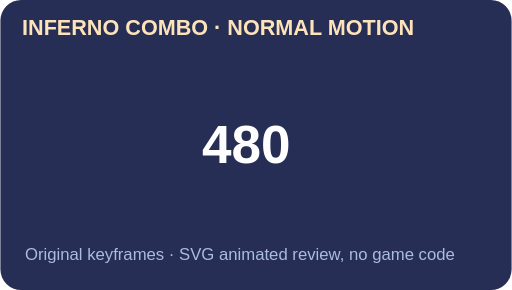
t = 0.00 s
t = 0.20 s: frame unchanged from t = 0.00 s, image omitted
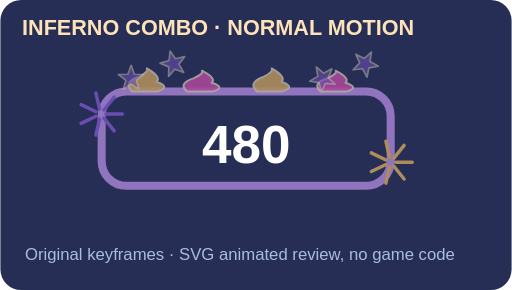
t = 0.36 s
t = 0.52 s: frame unchanged from t = 0.00 s, image omitted
t = 0.72 s: frame unchanged from t = 0.00 s, image omitted
t = 0.91 s: frame unchanged from t = 0.00 s, image omitted

The animated SVG that drew these frames (rendered in a browser with its animation timeline set to each time). Animation: 5 SMIL elements (animate=5); one cycle of 1.10 s, repeats indefinitely.

<svg xmlns="http://www.w3.org/2000/svg" width="520" height="295" viewBox="0 0 520 295"><rect width="520" height="295" rx="21" fill="#272E55"/><text x="22" y="36" fill="#FDE3BA" font-family="Arial" font-size="22" font-weight="900">INFERNO COMBO · NORMAL MOTION</text><g id="fx_frame_normal_0" opacity="0"><animate attributeName="opacity" calcMode="discrete" dur="1100ms" repeatCount="indefinite" values="0;0;1;0;0" keyTimes="0;0.00001;0.00001;0.06818;1"/><g transform="translate(55 58)"><title>SnackDash review inferno score normal</title><g opacity="0.31"><rect x="48" y="35" width="294" height="96" rx="25" fill="none" stroke="#D1A0FF" stroke-width="6.64" opacity="1"/><path d="M79 35 Q69 30.2576 86 27.0128 Q96 24.2672 94 22.52 Q109 27.1376 104 29.7584 Q119 32.7536 105 35Z" fill="#FFC760" opacity=".9" stroke="#fff3cf" stroke-width="2" stroke-linejoin="round"/><path d="M135 35 Q125 30.73184 142 27.811519999999998 Q152 25.34048 150 23.768 Q165 27.92384 160 30.28256 Q175 32.97824 161 35Z" fill="#F856C5" opacity=".9" stroke="#fff3cf" stroke-width="2" stroke-linejoin="round"/><path d="M206 35 Q196 30.2576 213 27.0128 Q223 24.2672 221 22.52 Q236 27.1376 231 29.7584 Q246 32.7536 232 35Z" fill="#FFC760" opacity=".9" stroke="#fff3cf" stroke-width="2" stroke-linejoin="round"/><path d="M271 35 Q261 30.73184 278 27.811519999999998 Q288 25.34048 286 23.768 Q301 27.92384 296 30.28256 Q311 32.97824 297 35Z" fill="#F856C5" opacity=".9" stroke="#fff3cf" stroke-width="2" stroke-linejoin="round"/><g stroke="#9361E8" stroke-width="3.5" stroke-linecap="round"><path d="M50.41 58 L61.2 58"/><path d="M49.12 60.66 L55.85 69.1"/><path d="M46.24 61.32 L43.84 71.84"/><path d="M43.93 59.48 L34.21 64.16"/><path d="M43.93 56.52 L34.21 51.84"/><path d="M46.24 54.68 L43.84 44.16"/><path d="M49.12 55.34 L55.85 46.9"/></g><g stroke="#FFC760" stroke-width="3.5" stroke-linecap="round"><path d="M345.57 107 L356.88 107"/><path d="M344.23 109.79 L351.28 118.63"/><path d="M341.21 110.48 L338.69 121.51"/><path d="M338.78 108.55 L328.59 113.46"/><path d="M338.78 105.45 L328.59 100.54"/><path d="M341.21 103.52 L338.69 92.49"/><path d="M344.23 104.21 L351.28 95.37"/></g><g opacity="0.31"><polygon points="78,13.08 80.15,19.04 86.48,19.24 81.48,23.13 83.24,29.22 78,25.66 72.76,29.22 74.52,23.13 69.52,19.24 75.85,19.04" fill="#9361E8" stroke="#fff5cb" stroke-width="1.7" stroke-linejoin="round"/><polygon points="128.51,2.18 124.65,7.21 127.9,12.65 121.93,10.54 117.76,15.31 117.92,8.98 112.09,6.49 118.17,4.68 118.74,-1.63 122.33,3.59" fill="#9361E8" stroke="#fff5cb" stroke-width="1.7" stroke-linejoin="round"/><polygon points="281.11,25.71 274.8,25.19 271.98,30.86 270.52,24.69 264.26,23.76 269.67,20.48 268.62,14.23 273.42,18.37 279.04,15.43 276.58,21.28" fill="#9361E8" stroke="#fff5cb" stroke-width="1.7" stroke-linejoin="round"/><polygon points="317.26,15.83 314.29,10.23 307.99,10.93 312.4,6.37 309.79,0.6 315.48,3.38 320.17,-0.88 319.28,5.39 324.79,8.53 318.55,9.63" fill="#9361E8" stroke="#fff5cb" stroke-width="1.7" stroke-linejoin="round"/></g><rect id="empty_normal_0" x="65" y="46" width="260" height="74" fill="none" stroke="none"/></g></g></g><g id="fx_frame_normal_1" opacity="0"><animate attributeName="opacity" calcMode="discrete" dur="1100ms" repeatCount="indefinite" values="0;0;1;0;0" keyTimes="0;0.06818;0.06819;0.17727;1"/><g transform="translate(55 58)"><title>SnackDash review inferno score normal</title><g opacity="0.56"><rect x="48" y="35" width="294" height="96" rx="25" fill="none" stroke="#D1A0FF" stroke-width="7.92" opacity="1"/><path d="M79 35 Q69 26.852800000000002 86 21.2784 Q96 16.561600000000002 94 13.560000000000002 Q109 21.492800000000003 104 25.9952 Q119 31.1408 105 35Z" fill="#FFC760" opacity=".9" stroke="#fff3cf" stroke-width="2" stroke-linejoin="round"/><path d="M135 35 Q125 27.66752 142 22.65056 Q152 18.405440000000002 150 15.704 Q165 22.843519999999998 160 26.89568 Q175 31.52672 161 35Z" fill="#F856C5" opacity=".9" stroke="#fff3cf" stroke-width="2" stroke-linejoin="round"/><path d="M206 35 Q196 26.852800000000002 213 21.2784 Q223 16.561600000000002 221 13.560000000000002 Q236 21.492800000000003 231 25.9952 Q246 31.1408 232 35Z" fill="#FFC760" opacity=".9" stroke="#fff3cf" stroke-width="2" stroke-linejoin="round"/><path d="M271 35 Q261 27.66752 278 22.65056 Q288 18.405440000000002 286 15.704 Q301 22.843519999999998 296 26.89568 Q311 31.52672 297 35Z" fill="#F856C5" opacity=".9" stroke="#fff3cf" stroke-width="2" stroke-linejoin="round"/><g stroke="#9361E8" stroke-width="3.5" stroke-linecap="round"><path d="M51.94 58 L67.6 58"/><path d="M50.08 61.87 L59.84 74.11"/><path d="M45.9 62.82 L42.42 78.08"/><path d="M42.55 60.15 L28.44 66.94"/><path d="M42.55 55.85 L28.44 49.06"/><path d="M45.9 53.18 L42.42 37.92"/><path d="M50.08 54.13 L59.84 41.89"/></g><g stroke="#FFC760" stroke-width="3.5" stroke-linecap="round"><path d="M346.95 107 L362.64 107"/><path d="M345.09 110.87 L354.87 123.14"/><path d="M340.9 111.83 L337.41 127.12"/><path d="M337.54 109.15 L323.4 115.96"/><path d="M337.54 104.85 L323.4 98.04"/><path d="M340.9 102.17 L337.41 86.88"/><path d="M345.09 103.13 L354.87 90.86"/></g><g opacity="0.56"><polygon points="78,9.24 81.08,17.77 90.14,18.06 82.98,23.62 85.5,32.32 78,27.23 70.5,32.32 73.02,23.62 65.86,18.06 74.92,17.77" fill="#9361E8" stroke="#fff5cb" stroke-width="1.7" stroke-linejoin="round"/><polygon points="131.74,0.11 126.22,7.3 130.87,15.08 122.33,12.06 116.37,18.89 116.6,9.83 108.26,6.27 116.95,3.69 117.76,-5.34 122.9,2.13" fill="#9361E8" stroke="#fff5cb" stroke-width="1.7" stroke-linejoin="round"/><polygon points="284.6,27.31 275.57,26.56 271.54,34.68 269.46,25.85 260.49,24.52 268.24,19.82 266.73,10.88 273.6,16.8 281.64,12.61 278.13,20.97" fill="#9361E8" stroke="#fff5cb" stroke-width="1.7" stroke-linejoin="round"/><polygon points="317.8,19.63 313.55,11.62 304.54,12.62 310.85,6.1 307.12,-2.16 315.26,1.82 321.97,-4.28 320.7,4.7 328.57,9.19 319.64,10.76" fill="#9361E8" stroke="#fff5cb" stroke-width="1.7" stroke-linejoin="round"/></g><rect id="empty_normal_1" x="65" y="46" width="260" height="74" fill="none" stroke="none"/></g></g></g><g id="fx_frame_normal_2" opacity="1"><animate attributeName="opacity" calcMode="discrete" dur="1100ms" repeatCount="indefinite" values="0;0;1;0;0" keyTimes="0;0.17727;0.17728;0.3;1"/><g transform="translate(55 58)"><title>SnackDash review inferno score normal</title><g opacity="0.98"><rect x="48" y="35" width="294" height="96" rx="25" fill="none" stroke="#D1A0FF" stroke-width="10" opacity="1"/><path d="M79 35 Q69 21.32 86 11.96 Q96 4.039999999999999 94 -1 Q109 12.32 104 19.880000000000003 Q119 28.52 105 35Z" fill="#FFC760" opacity=".9" stroke="#fff3cf" stroke-width="2" stroke-linejoin="round"/><path d="M135 35 Q125 22.688000000000002 142 14.264 Q152 7.136000000000003 150 2.6000000000000014 Q165 14.588000000000001 160 21.392000000000003 Q175 29.168 161 35Z" fill="#F856C5" opacity=".9" stroke="#fff3cf" stroke-width="2" stroke-linejoin="round"/><path d="M206 35 Q196 21.32 213 11.96 Q223 4.039999999999999 221 -1 Q236 12.32 231 19.880000000000003 Q246 28.52 232 35Z" fill="#FFC760" opacity=".9" stroke="#fff3cf" stroke-width="2" stroke-linejoin="round"/><path d="M271 35 Q261 22.688000000000002 278 14.264 Q288 7.136000000000003 286 2.6000000000000014 Q301 14.588000000000001 296 21.392000000000003 Q311 29.168 297 35Z" fill="#F856C5" opacity=".9" stroke="#fff3cf" stroke-width="2" stroke-linejoin="round"/><g stroke="#9361E8" stroke-width="3.5" stroke-linecap="round"><path d="M54.44 58 L78 58"/><path d="M51.64 63.82 L66.33 82.24"/><path d="M45.34 65.25 L40.1 88.22"/><path d="M40.3 61.23 L19.07 71.45"/><path d="M40.3 54.77 L19.07 44.55"/><path d="M45.34 50.75 L40.1 27.78"/><path d="M51.64 52.18 L66.33 33.76"/></g><g stroke="#FFC760" stroke-width="3.5" stroke-linecap="round"><path d="M349.2 107 L372 107"/><path d="M346.49 112.63 L360.7 130.45"/><path d="M340.4 114.02 L335.32 136.25"/><path d="M335.51 110.12 L314.97 120.02"/><path d="M335.51 103.88 L314.97 93.98"/><path d="M340.4 99.98 L335.32 77.75"/><path d="M346.49 101.37 L360.7 83.55"/></g><g opacity="0.98"><polygon points="78,3 82.58,15.7 96.07,16.13 85.41,24.41 89.17,37.37 78,29.79 66.83,37.37 70.59,24.41 59.93,16.13 73.42,15.7" fill="#9361E8" stroke="#fff5cb" stroke-width="1.7" stroke-linejoin="round"/><polygon points="136.99,-3.27 128.78,7.45 135.7,19.03 122.98,14.53 114.1,24.7 114.44,11.21 102.03,5.91 114.97,2.07 116.18,-11.38 123.83,-0.26" fill="#9361E8" stroke="#fff5cb" stroke-width="1.7" stroke-linejoin="round"/><polygon points="290.28,29.91 276.83,28.79 270.82,40.87 267.73,27.73 254.38,25.76 265.92,18.76 263.67,5.45 273.89,14.26 285.86,8.01 280.64,20.46" fill="#9361E8" stroke="#fff5cb" stroke-width="1.7" stroke-linejoin="round"/><polygon points="318.68,25.81 312.36,13.89 298.94,15.36 308.33,5.66 302.77,-6.64 314.9,-0.71 324.89,-9.79 322.99,3.57 334.72,10.26 321.42,12.59" fill="#9361E8" stroke="#fff5cb" stroke-width="1.7" stroke-linejoin="round"/></g><rect id="empty_normal_2" x="65" y="46" width="260" height="74" fill="none" stroke="none"/></g></g></g><g id="fx_frame_normal_3" opacity="0"><animate attributeName="opacity" calcMode="discrete" dur="1100ms" repeatCount="indefinite" values="0;0;1;0;0" keyTimes="0;0.3;0.30001;0.39545;1"/><g transform="translate(55 58)"><title>SnackDash review inferno score normal</title><g opacity="0.62"><rect x="48" y="35" width="294" height="96" rx="25" fill="none" stroke="#D1A0FF" stroke-width="8.2" opacity="1"/><path d="M79 35 Q69 26.107999999999997 86 20.024 Q96 14.875999999999998 94 11.599999999999998 Q109 20.258 104 25.171999999999997 Q119 30.788 105 35Z" fill="#FFC760" opacity=".9" stroke="#fff3cf" stroke-width="2" stroke-linejoin="round"/><path d="M135 35 Q125 26.9972 142 21.5216 Q152 16.888399999999997 150 13.939999999999998 Q165 21.7322 160 26.1548 Q175 31.2092 161 35Z" fill="#F856C5" opacity=".9" stroke="#fff3cf" stroke-width="2" stroke-linejoin="round"/><path d="M206 35 Q196 26.107999999999997 213 20.024 Q223 14.875999999999998 221 11.599999999999998 Q236 20.258 231 25.171999999999997 Q246 30.788 232 35Z" fill="#FFC760" opacity=".9" stroke="#fff3cf" stroke-width="2" stroke-linejoin="round"/><path d="M271 35 Q261 26.9972 278 21.5216 Q288 16.888399999999997 286 13.939999999999998 Q301 21.7322 296 26.1548 Q311 31.2092 297 35Z" fill="#F856C5" opacity=".9" stroke="#fff3cf" stroke-width="2" stroke-linejoin="round"/><g stroke="#9361E8" stroke-width="3.5" stroke-linecap="round"><path d="M52.28 58 L69 58"/><path d="M50.29 62.13 L60.72 75.2"/><path d="M45.83 63.15 L42.1 79.45"/><path d="M42.24 60.29 L27.18 67.55"/><path d="M42.24 55.71 L27.18 48.45"/><path d="M45.83 52.85 L42.1 36.55"/><path d="M50.29 53.87 L60.72 40.8"/></g><g stroke="#FFC760" stroke-width="3.5" stroke-linecap="round"><path d="M347.26 107 L363.9 107"/><path d="M345.28 111.11 L355.65 124.12"/><path d="M340.83 112.12 L337.13 128.35"/><path d="M337.26 109.28 L322.27 116.5"/><path d="M337.26 104.72 L322.27 97.5"/><path d="M340.83 101.88 L337.13 85.65"/><path d="M345.28 102.89 L355.65 89.88"/></g><g opacity="0.62"><polygon points="78,8.4 81.28,17.49 90.93,17.8 83.3,23.72 85.99,33 78,27.58 70.01,33 72.7,23.72 65.07,17.8 74.72,17.49" fill="#9361E8" stroke="#fff5cb" stroke-width="1.7" stroke-linejoin="round"/><polygon points="132.44,-0.35 126.57,7.32 131.52,15.61 122.42,12.39 116.06,19.67 116.31,10.01 107.42,6.22 116.68,3.47 117.55,-6.15 123.03,1.8" fill="#9361E8" stroke="#fff5cb" stroke-width="1.7" stroke-linejoin="round"/><polygon points="285.37,27.66 275.74,26.86 271.44,35.51 269.23,26.11 259.67,24.69 267.93,19.68 266.32,10.15 273.64,16.46 282.2,11.99 278.47,20.9" fill="#9361E8" stroke="#fff5cb" stroke-width="1.7" stroke-linejoin="round"/><polygon points="317.92,20.46 313.39,11.93 303.79,12.99 310.51,6.04 306.53,-2.76 315.21,1.48 322.36,-5.02 321.01,4.55 329.4,9.34 319.88,11" fill="#9361E8" stroke="#fff5cb" stroke-width="1.7" stroke-linejoin="round"/></g><rect id="empty_normal_3" x="65" y="46" width="260" height="74" fill="none" stroke="none"/></g></g></g><g id="fx_frame_normal_4" opacity="0"><animate attributeName="opacity" calcMode="discrete" dur="1100ms" repeatCount="indefinite" values="0;0;1;0;0" keyTimes="0;0.39545;0.39546;0.45455;1"/><g transform="translate(55 58)"><title>SnackDash review inferno score normal</title><g opacity="0.28"><rect x="48" y="35" width="294" height="96" rx="25" fill="none" stroke="#D1A0FF" stroke-width="6.48" opacity="1"/><path d="M79 35 Q69 30.6832 86 27.7296 Q96 25.230400000000003 94 23.64 Q109 27.8432 104 30.2288 Q119 32.9552 105 35Z" fill="#FFC760" opacity=".9" stroke="#fff3cf" stroke-width="2" stroke-linejoin="round"/><path d="M135 35 Q125 31.11488 142 28.45664 Q152 26.20736 150 24.776 Q165 28.558880000000002 160 30.70592 Q175 33.15968 161 35Z" fill="#F856C5" opacity=".9" stroke="#fff3cf" stroke-width="2" stroke-linejoin="round"/><path d="M206 35 Q196 30.6832 213 27.7296 Q223 25.230400000000003 221 23.64 Q236 27.8432 231 30.2288 Q246 32.9552 232 35Z" fill="#FFC760" opacity=".9" stroke="#fff3cf" stroke-width="2" stroke-linejoin="round"/><path d="M271 35 Q261 31.11488 278 28.45664 Q288 26.20736 286 24.776 Q301 28.558880000000002 296 30.70592 Q311 33.15968 297 35Z" fill="#F856C5" opacity=".9" stroke="#fff3cf" stroke-width="2" stroke-linejoin="round"/><g stroke="#9361E8" stroke-width="3.5" stroke-linecap="round"><path d="M50.22 58 L60.4 58"/><path d="M49.01 60.51 L55.35 68.48"/><path d="M46.28 61.14 L44.02 71.06"/><path d="M44.1 59.4 L34.93 63.81"/><path d="M44.1 56.6 L34.93 52.19"/><path d="M46.28 54.86 L44.02 44.94"/><path d="M49.01 55.49 L55.35 47.52"/></g><g stroke="#FFC760" stroke-width="3.5" stroke-linecap="round"><path d="M345.4 107 L356.16 107"/><path d="M344.12 109.66 L350.83 118.07"/><path d="M341.24 110.31 L338.85 120.8"/><path d="M338.94 108.47 L329.24 113.14"/><path d="M338.94 105.53 L329.24 100.86"/><path d="M341.24 103.69 L338.85 93.2"/><path d="M344.12 104.34 L350.83 95.93"/></g><g opacity="0.28"><polygon points="78,13.56 80.03,19.2 86.03,19.39 81.29,23.07 82.96,28.83 78,25.46 73.04,28.83 74.71,23.07 69.97,19.39 75.97,19.2" fill="#9361E8" stroke="#fff5cb" stroke-width="1.7" stroke-linejoin="round"/><polygon points="128.1,2.44 124.45,7.2 127.53,12.35 121.88,10.35 117.93,14.86 118.09,8.87 112.57,6.51 118.32,4.81 118.86,-1.16 122.26,3.78" fill="#9361E8" stroke="#fff5cb" stroke-width="1.7" stroke-linejoin="round"/><polygon points="280.67,25.51 274.7,25.01 272.03,30.38 270.66,24.55 264.73,23.67 269.85,20.56 268.86,14.65 273.4,18.56 278.71,15.79 276.39,21.32" fill="#9361E8" stroke="#fff5cb" stroke-width="1.7" stroke-linejoin="round"/><polygon points="317.19,15.36 314.38,10.06 308.42,10.71 312.59,6.41 310.13,0.94 315.51,3.57 319.95,-0.46 319.11,5.48 324.31,8.45 318.41,9.48" fill="#9361E8" stroke="#fff5cb" stroke-width="1.7" stroke-linejoin="round"/></g><rect id="empty_normal_4" x="65" y="46" width="260" height="74" fill="none" stroke="none"/></g></g></g><g id="sample_runtime_score_text"><text x="250" y="166" font-family="Arial" font-size="54" font-weight="900" text-anchor="middle" fill="#FFFFFF">480</text></g><text x="25" y="265" fill="#AABCE0" font-family="Arial" font-size="17">Original keyframes · SVG animated review, no game code</text></svg>
